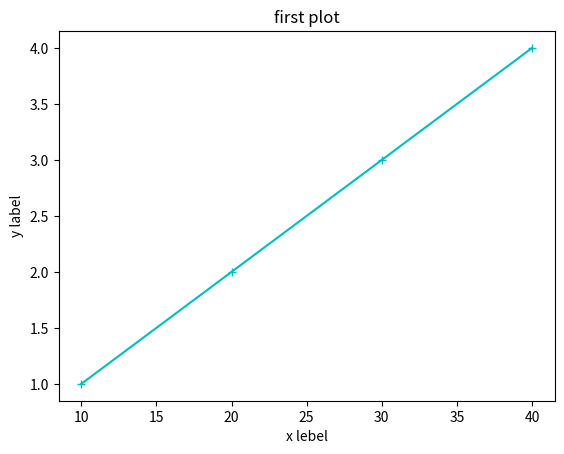

This chart was generated by the following Python code:
import matplotlib.pyplot as plt
plt.plot([10,20,30,40],[1,2,3,4],"c+-")  #color,marker,line integration
plt.xlabel("x lebel")
plt.ylabel("y label")
plt.title("first plot")
plt.show()